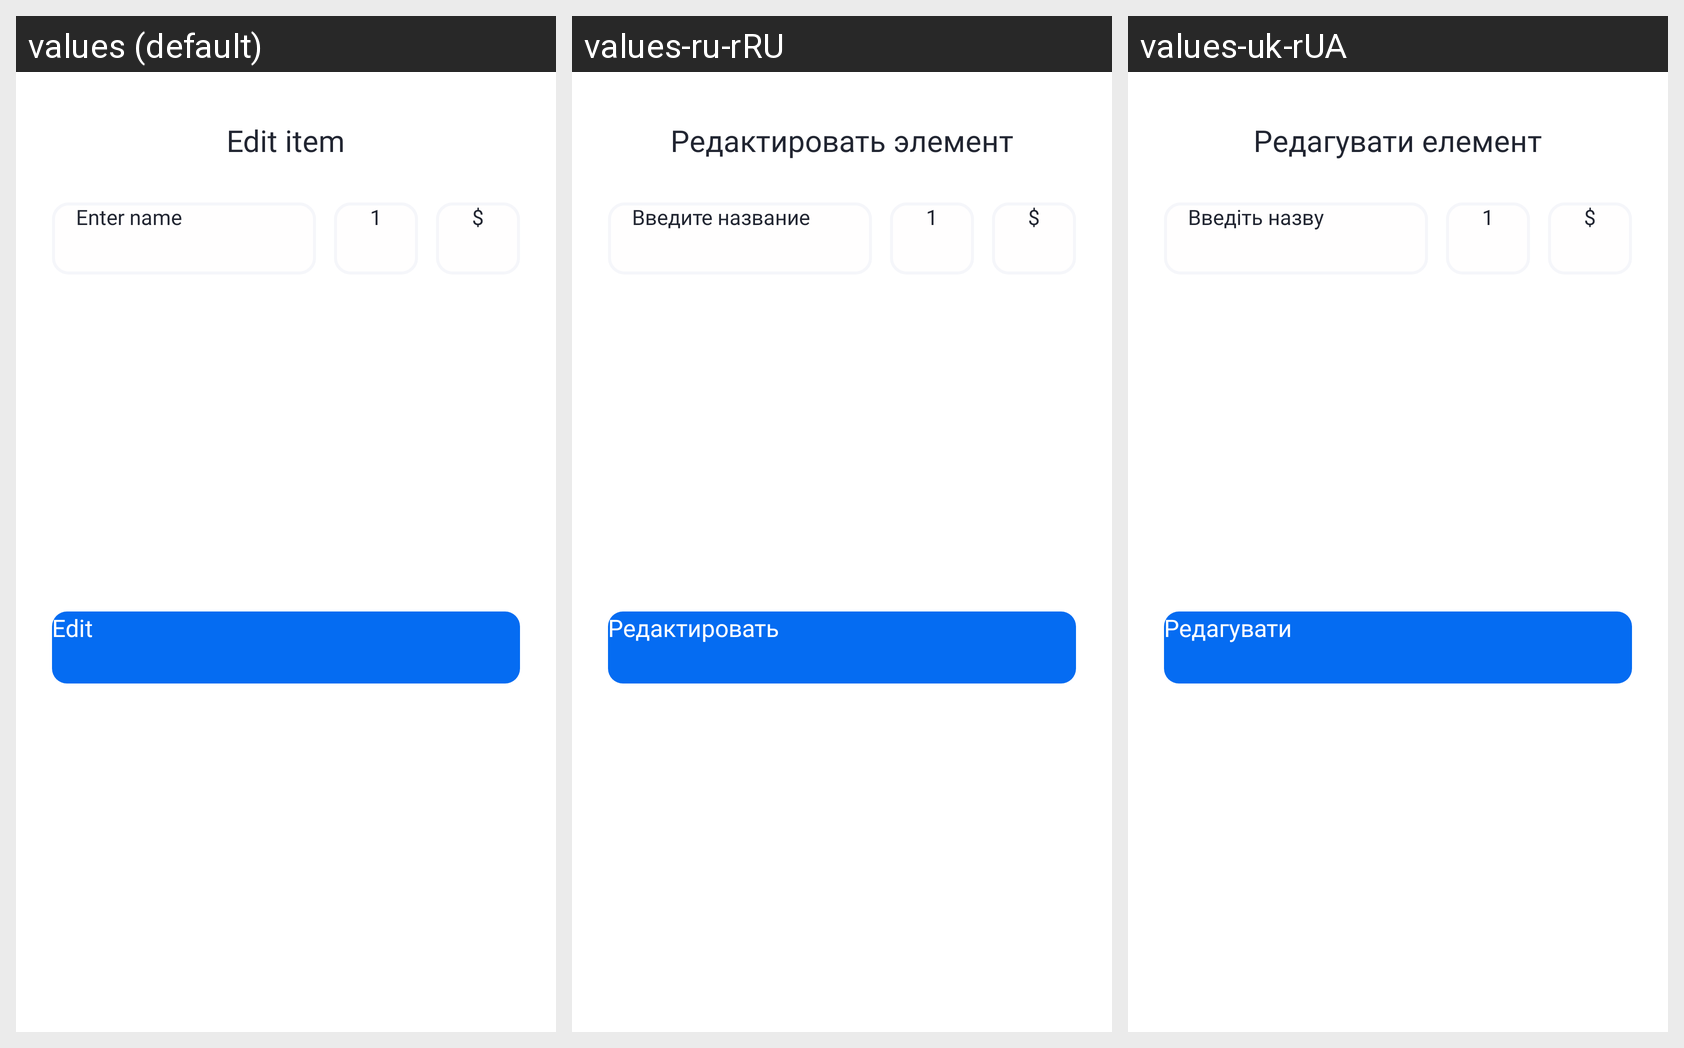

The same Android screen rendered under several of its app's locales, left to right. List the strings drawn on it with the default value and each locale's translation.
Android screen res/layout/fragment_edit_item_sheet.xml rendered under 3 locales, left to right: values (default), values-ru-rRU, values-uk-rUA. Device: Nexus 5 (rendered at 1080×1920; each locale shown at half size, 540×960, under a caption strip naming it); theme Theme.Starting.
Strings drawn on this screen, with the default value and each locale's value (text and hints the layout hard-codes, and strings that could not be matched under every locale, appear in the picture but are not listed):

edit_item
  values: Edit item
  values-ru-rRU: Редактировать элемент
  values-uk-rUA: Редагувати елемент

enter_name
  values: Enter name
  values-ru-rRU: Введите название
  values-uk-rUA: Введіть назву

count
  values: 1
  values-ru-rRU: 1
  values-uk-rUA: 1

dollar
  values: $
  values-ru-rRU: $
  values-uk-rUA: $

edit
  values: Edit
  values-ru-rRU: Редактировать
  values-uk-rUA: Редагувати
